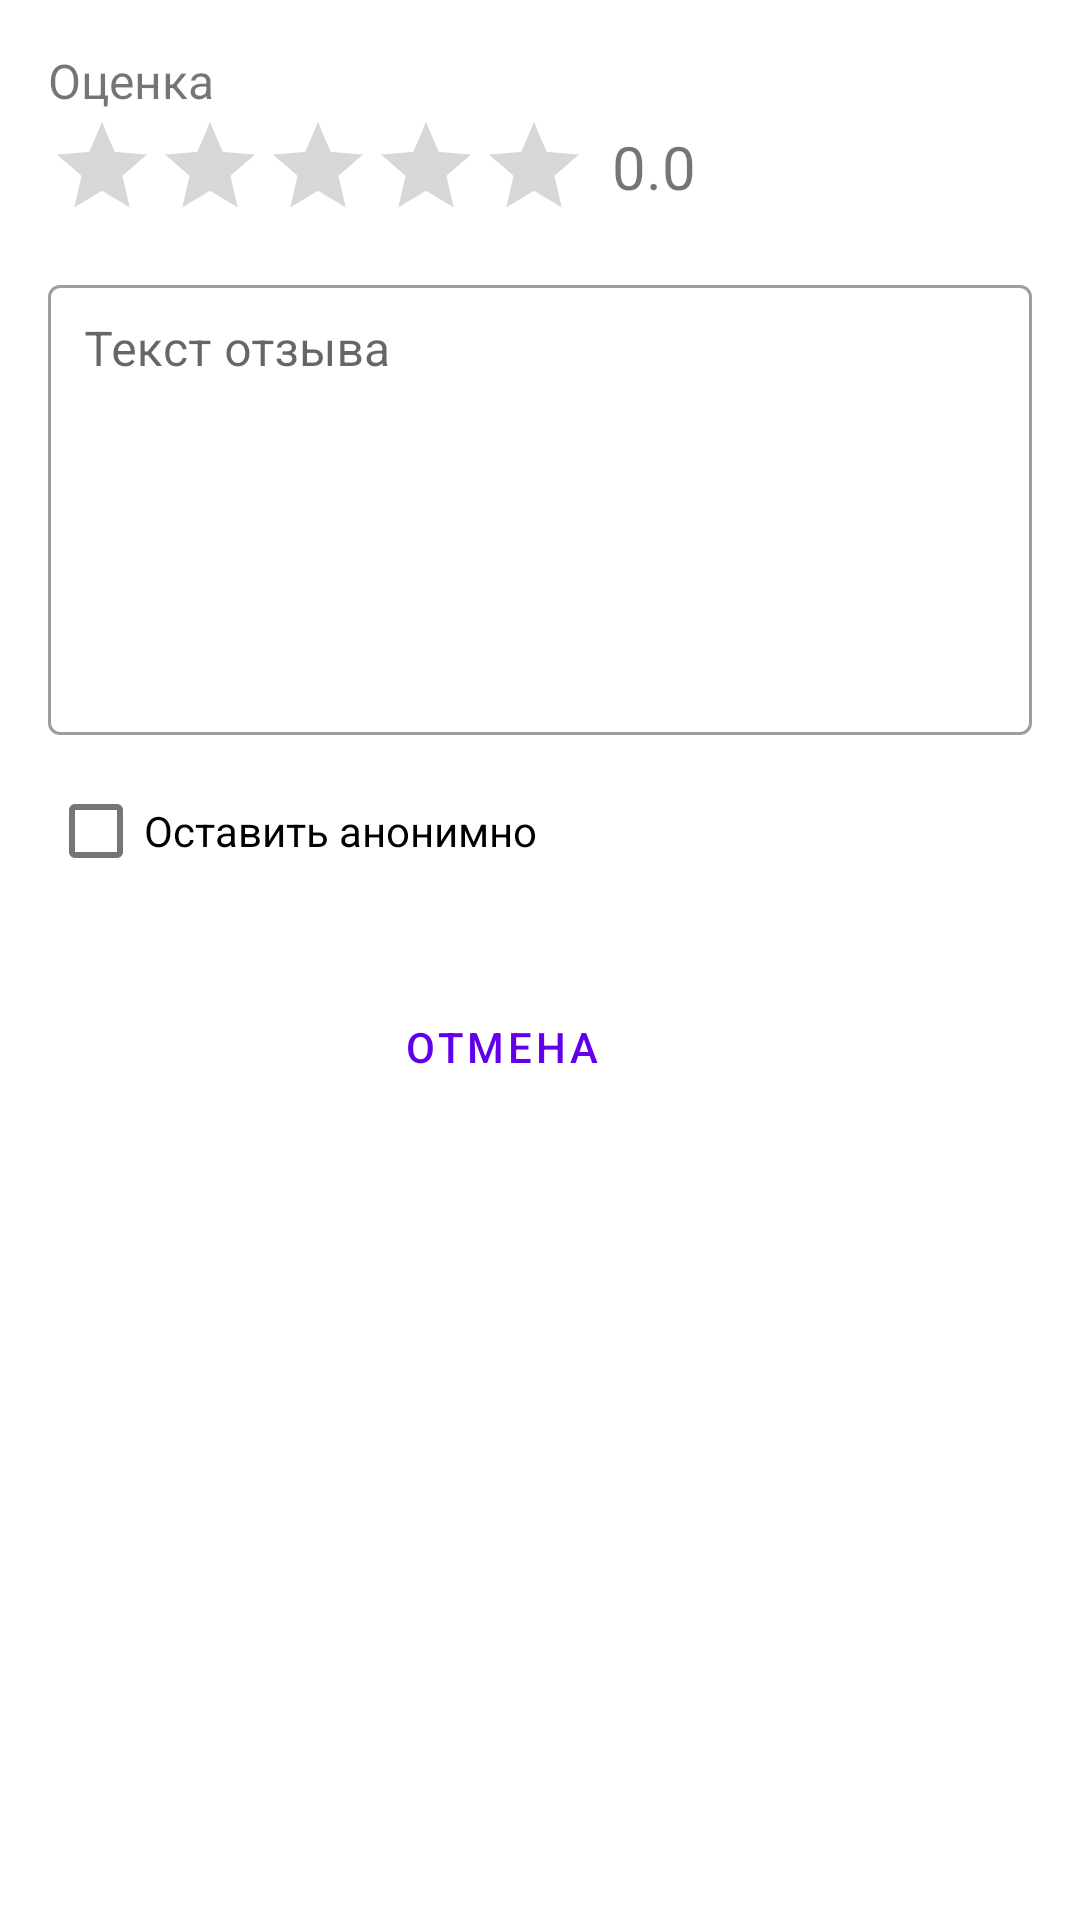

Here is an Android app screen rendered from its layout file. Give the layout XML and the strings, colors and styles it references.
<!-- AndroidManifest.xml: application theme Theme.EventPoster -->
<!-- res/layout/fragment_form_feedback.xml -->
<?xml version="1.0" encoding="utf-8"?>
<LinearLayout
    xmlns:android="http://schemas.android.com/apk/res/android"
    android:layout_width="match_parent"
    android:layout_height="wrap_content"
    android:orientation="vertical"
    android:padding="16dp">

    <TextView
        android:id="@+id/tvRatingLabel"
        android:layout_width="wrap_content"
        android:layout_height="wrap_content"
        android:text="Оценка"
        android:textSize="16sp"/>

    <LinearLayout
        android:layout_width="match_parent"
        android:layout_height="wrap_content"
        android:orientation="horizontal"
        android:gravity="center_vertical">

        <RatingBar
            android:id="@+id/ratingBar"
            android:layout_width="wrap_content"
            android:layout_height="wrap_content"
            android:numStars="5"
            android:stepSize="0.5"
            android:rating="0"
            android:isIndicator="false"
            style="@style/Widget.AppCompat.RatingBar.Indicator"/>

        <TextView
            android:id="@+id/tvRatingValue"
            android:layout_width="wrap_content"
            android:layout_height="wrap_content"
            android:layout_marginStart="8dp"
            android:text="0.0"
            android:textSize="20sp"/>
    </LinearLayout>

    <TextView
        android:id="@+id/tvRatingError"
        android:layout_width="match_parent"
        android:layout_height="wrap_content"
        android:text="Укажите оценку"
        android:visibility="gone"/>

    <com.google.android.material.textfield.TextInputLayout
        android:layout_width="match_parent"
        android:layout_height="wrap_content"
        android:layout_marginTop="16dp"
        style="@style/Widget.MaterialComponents.TextInputLayout.OutlinedBox">

        <com.google.android.material.textfield.TextInputEditText
            android:id="@+id/etFeedbackText"
            android:layout_width="match_parent"
            android:layout_height="150dp"
            android:hint="Текст отзыва"
            android:inputType="textMultiLine"
            android:gravity="start|top"
            android:maxLines="5"
            android:padding="12dp"
            android:minHeight="150dp"/>

    </com.google.android.material.textfield.TextInputLayout>

    <TextView
        android:id="@+id/tvFeedbackTextError"
        android:layout_width="match_parent"
        android:layout_height="wrap_content"
        android:text="Заполните текст отзыва"
        android:visibility="gone"/>

    <com.google.android.material.checkbox.MaterialCheckBox
        android:id="@+id/cbAnonymousFeedback"
        android:layout_width="wrap_content"
        android:layout_height="wrap_content"
        android:text="Оставить анонимно"
        android:layout_marginTop="8dp"/>

    <LinearLayout
        android:layout_width="match_parent"
        android:layout_height="wrap_content"
        android:orientation="horizontal"
        android:layout_marginTop="24dp"
        android:gravity="end">

        <Button
            android:id="@+id/btnCancelFeedback"
            android:layout_width="wrap_content"
            android:layout_height="wrap_content"
            android:text="Отмена"
            style="@style/Widget.MaterialComponents.Button.TextButton"/>

        <Button
            android:id="@+id/btnSaveFeedback"
            android:layout_width="wrap_content"
            android:layout_height="wrap_content"
            android:text="Отправить"
            android:layout_marginStart="8dp"
            style="@style/Widget.MaterialComponents.Button"/>
    </LinearLayout>

</LinearLayout>
<!-- resources referenced by this layout -->
<resources>
  <style name="Theme.EventPoster" parent="Theme.MaterialComponents.DayNight.NoActionBar">
          
          <item name="colorPrimary">@color/purple_500</item>
          <item name="colorPrimaryVariant">@color/purple_700</item>
          <item name="colorOnPrimary">@color/white</item>
          
          <item name="colorSecondary">@color/teal_200</item>
          <item name="colorSecondaryVariant">@color/teal_700</item>
          <item name="colorOnSecondary">@color/black</item>
          
          <item name="android:statusBarColor">@color/white_500</item>
          
          <item name="iconTintMode">@color/black</item>
      </style>
  <color name="purple_500">#FF6200EE</color>
  <color name="purple_700">#FF3700B3</color>
  <color name="white">#FFFFFFFF</color>
  <color name="teal_200">#FF03DAC5</color>
  <color name="teal_700">#FF018786</color>
  <color name="black">#FF000000</color>
  <color name="white_500">#b8b8b8</color>
</resources>
